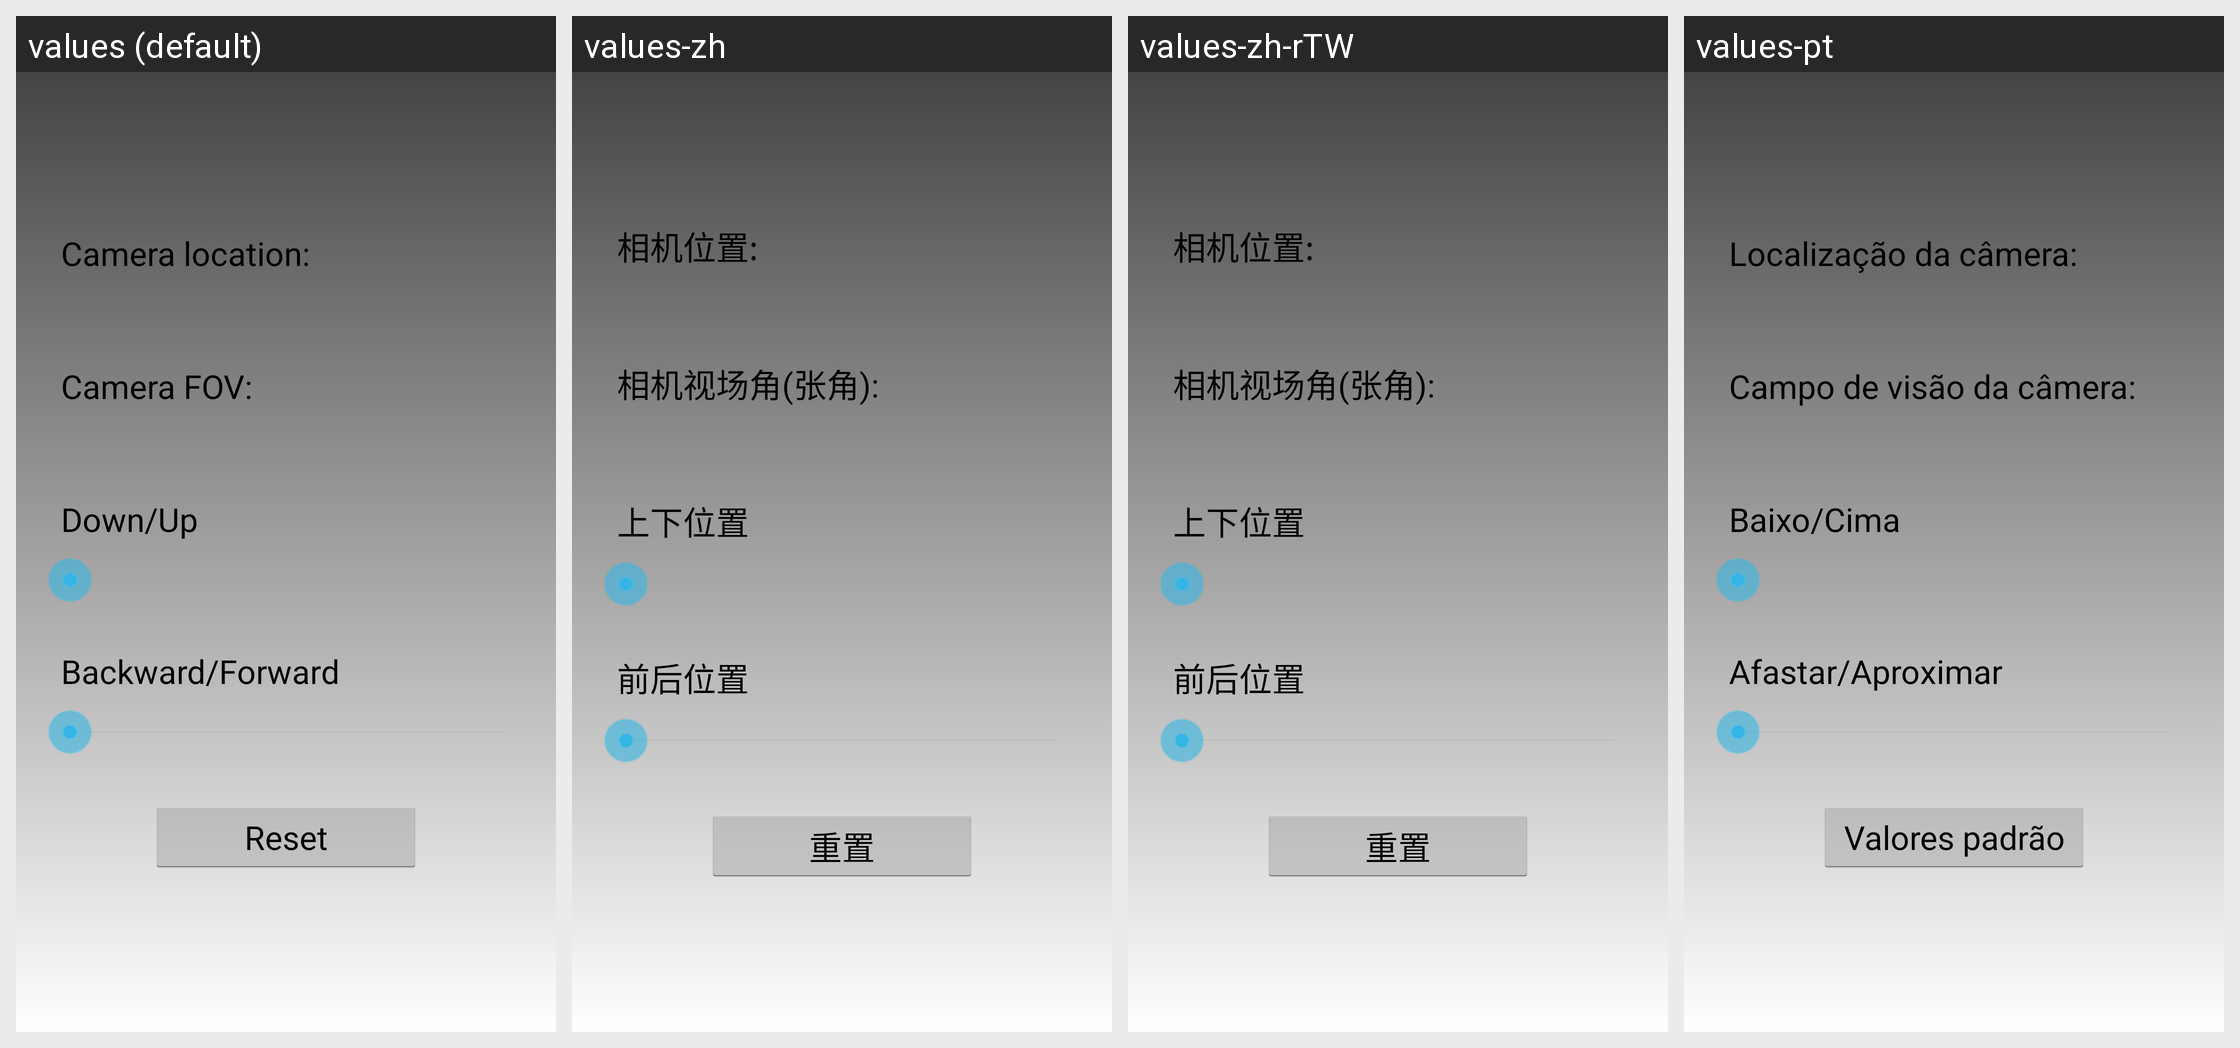

Here is an Android app screen in its default locale and in the app's own translations. Write out the translated-string differences for the strings that appear on this screen.
Android screen res/layout/camera_adjust_pane.xml rendered under 4 locales, left to right: values (default), values-zh, values-zh-rTW, values-pt. Device: Nexus 5 (rendered at 1080×1920; each locale shown at half size, 540×960, under a caption strip naming it); theme HomeThemeWithActionBar.
Other locales in the repository, not shown: values-fr, values-it, values-ja, values-ko, values-pl, values-ru.
Strings drawn on this screen, with the default value and each locale's value (text and hints the layout hard-codes, and strings that could not be matched under every locale, appear in the picture but are not listed):

camera_adjust_down_up_text
  values: Down/Up
  values-zh: 上下位置
  values-zh-rTW: 上下位置
  values-pt: Baixo/Cima

camera_adjust_button_reset
  values: Reset
  values-zh: 重置
  values-zh-rTW: 重置
  values-pt: Valores padrão
